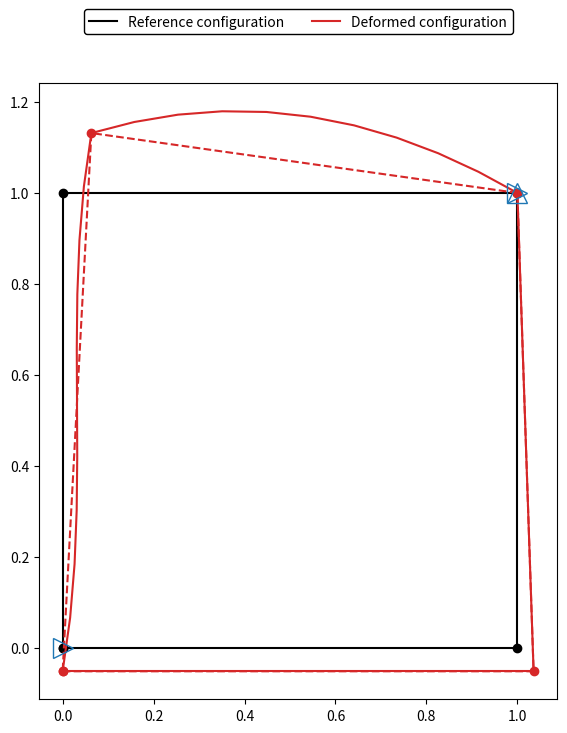

Write the Python code that produced this figure.
"""Finite element material patch.

Classes
-------
FiniteElementPatch:
    Finite element patch.
class FiniteElementPatchGenerator
    Finite element patch generator.
"""
#
#                                                                       Modules
# =============================================================================
# Standard
import copy
# Third-party
import numpy as np
import matplotlib.pyplot as plt
from matplotlib.patches import Rectangle
#
#                                                          Authorship & Credits
# =============================================================================
__author__ = 'Bernardo Ferreira (bernardo_ferreira@brown.edu)'
__credits__ = ['Bernardo Ferreira', ]
__status__ = 'Planning'
# =============================================================================
#
# =============================================================================
class FiniteElementPatch:
    """Finite element patch.
    
    Methods
    -------
    plot_deformed_patch(self)
        Generate plot of material patch.
    """
    def __init__(self, n_dim, patch_dims, elem_type, n_elems_per_dim,
                 n_corners, corners_mapping, corners_bc, corners_coords_ref,
                 corners_coords_def, n_edges, edges_per_dim, edges_mapping,
                 edges_coords_ref, edges_coords_def):
        """Constructor.
        
        Parameters
        ----------
        n_dim : int
            Number of spatial dimensions.
        patch_dims : tuple[float]
            Patch size in each dimension.
        elem_type : {'SQUAD4',}
            Finite element type.
        n_elems_per_dim : tuple[int]
            Number of finite elements per dimension.
        n_corners : int
            Number of corners of the patch.
        corners_mapping : dict
            For each corner label (key, str[int]), store the corner internal
            index. Corners are labeled from 1 to number of corners.
        corners_coords_ref : numpy.ndarray(2d)
            Patch corners coordinates in the reference configuration
            (numpy.ndarray(n_corners, n_dim)).
        corners_bc : tuple[tuple]
            Boundary conditions applied to the corners of the patch. For each
            node, a tuple(n_dim) prescribes 0 (free) or 1 (fixed) for each
            degree of freedom.
        n_edges : int
            Number of edges of the patch.
        edges_per_dim : dict
            For each dimension (key, str[int]), store the edges
            (item, tuple[tuple]) oriented along that dimension in the reference
            configuration. Each edge is stored as tuple[int](2) containing the
            indexes of the two corresponding corners (sorted in asceding order
            of coordinate).
        edges_mapping : dict
            For each edge label (key, str[int]), store the edge orientation
            dimension and internal index consistent with `_edges_per_dim`
            (tuple(2)). Edges are labeled from 1 to number of edges.
        edges_coords_ref : dict[numpy.ndarray(2d)]
            For each dimension (key, str[int]), store the edges coordinates in
            the reference configuration (numpy.ndarray(n_edge_nodes, n_dim))
            (oriented along that dimension). Corner nodes are assumed part of
            the edge.
        edges_coords_def : dict[numpy.ndarray(2d)]
            For each dimension (key, str[int]), store the edges coordinates in
            the deformed configuration (numpy.ndarray(n_edge_nodes, n_dim))
            (oriented along that dimension). Corner nodes are assumed part of
            the edge.
        """
        self._n_dim = n_dim
        self._patch_dims = copy.deepcopy(patch_dims)
        self._elem_type = elem_type
        self._n_elems_per_dim = copy.deepcopy(n_elems_per_dim)
        self._n_corners = n_corners
        self._corners_mapping = copy.deepcopy(corners_mapping)
        self._corners_bc = copy.deepcopy(corners_bc)
        self._corners_coords_ref = copy.deepcopy(corners_coords_ref)
        self._corners_coords_def = copy.deepcopy(corners_coords_def)
        self._n_edges = n_edges
        self._edges_per_dim = copy.deepcopy(edges_per_dim)
        self._edges_mapping = copy.deepcopy(edges_mapping)
        self._edges_coords_ref = copy.deepcopy(edges_coords_ref)
        self._edges_coords_def = copy.deepcopy(edges_coords_def)
    # -------------------------------------------------------------------------
    def plot_deformed_patch(self):
        """Generate plot of material patch."""
        # Generate plot
        fig, ax = plt.subplots()
        if self._n_dim == 2:
            # Plot patch reference configuration
            coords_plot = np.append(self._corners_coords_ref,
                                    self._corners_coords_ref[0:1, :], axis=0)
            ax.plot([coords_plot[i, 0] for i in range(len(coords_plot))],
                    [coords_plot[i, 1] for i in range(len(coords_plot))],
                    '-o', color='k', label='Reference configuration')
            # Plot corners boundary conditions
            markers_dim = ('>', '^')
            for i in range(self._n_corners):
                for j in range(self._n_dim):
                    if self._corners_bc[i][j] == 1:
                        coords_plot = self._corners_coords_ref[i, :]
                        ax.plot([coords_plot[0],], [coords_plot[1],], '-',
                                marker=markers_dim[j],
                                markersize=15,
                                markerfacecolor='None',
                                markeredgecolor='#1f77b4',
                                zorder=15)
            # Plot patch deformed configuration (corners)
            coords_plot = np.append(self._corners_coords_def,
                                    self._corners_coords_def[0:1, :], axis=0)
            ax.plot([coords_plot[i, 0] for i in range(len(coords_plot))],
                    [coords_plot[i, 1] for i in range(len(coords_plot))],
                    '--o', color='#d62728', zorder=10)
            ax.plot([coords_plot[0, 0],], [coords_plot[0, 1],],
                    '-', color='#d62728', label='Deformed configuration')
            # Plot patch deformed configuration (edges)  
            for i in range(self._n_dim):
                for j, (cid_l, cid_r) in enumerate(
                        self._edges_per_dim[str(i)]):
                    coords_plot = self._edges_coords_def[str(i)][j]
                    ax.plot([coords_plot[i, 0]
                                for i in range(len(coords_plot))],
                            [coords_plot[i, 1]
                                for i in range(len(coords_plot))],
                            '-', color='#d62728')
            # ~~~~~~~~~~~~~~~~~~~~~~~~~~~~~~~~~~~~~~~~~~~~~~~~~~~~~~~~~~~~~~~~~
            # Set plot legend
            ax.legend(loc='center', ncol=2, numpoints=1, frameon=True,
                      fancybox=True, facecolor='inherit', edgecolor='inherit',
                      fontsize=10, framealpha=1.0,
                      bbox_to_anchor=(0, 1.05, 1.0, 0.1),
                      borderaxespad=0.0, markerscale=0.0)
            # ~~~~~~~~~~~~~~~~~~~~~~~~~~~~~~~~~~~~~~~~~~~~~~~~~~~~~~~~~~~~~~~~~
            # Set axes properties
            ax.set_aspect('equal', adjustable='box') 
            # Set plot properties
            fig.set_figheight(8, forward=True)
            fig.set_figwidth(8, forward=True)
        else:
            raise RuntimeError('Missing 3D implementation.') 
        # ~~~~~~~~~~~~~~~~~~~~~~~~~~~~~~~~~~~~~~~~~~~~~~~~~~~~~~~~~~~~~~~~~~~~~
        # Display
        plt.show()
# =============================================================================
class FiniteElementPatchGenerator:
    """Finite element patch generator.
    
    Attributes
    ----------
    _n_corners : int
        Number of corners of the patch.
    _n_edges : int
        Number of edges of the patch.
    _corners_mapping : dict
        For each corner label (key, str[int]), store the corner internal index.
        Corners are labeled from 1 to number of corners.
    _corners_coords_ref : numpy.ndarray(2d)
        Patch corners coordinates in the reference configuration
        (numpy.ndarray(n_corners, n_dim)).
    _edges_per_dim : dict
        For each dimension (key, str[int]), store the edges
        (item, tuple[tuple]) oriented along that dimension in the reference
        configuration. Each edge is stored as tuple[int](2) containing the
        indexes of the two corresponding corners (sorted in asceding order of
        coordinate).
    _edges_euler_angles_per_dim : dict
        For each dimension (key, str[int]), store the corresponding edges
        deformation plans orientations (item, tuple[numpy.ndarray(2d)]). For
        each edge, the deformation plans orientations are stored as a
        numpy.ndarray[float](n_def_plans, 3), where each orientation is defined
        by the the Euler angles (degrees) sorted according to Bunge convention
        (Z1-X2-Z3). Axis colinear with the edge always points towards the
        positive coordinate, while the orthogonal axis is always positive
        towards the outside of the patch.
    _edges_mapping : dict
        For each edge label (key, str[int]), store the edge orientation
        dimension and internal index consistent with `_edges_per_dim`
        (tuple(2)). Edges are labeled from 1 to number of edges.

    Methods
    -------
    generate_deformed_patch(self, elem_type, n_elems_per_dim, \
                            corners_lab_bc=None, corners_lab_disp_range=None, \
                            edges_lab_def_order=None, \
                            edges_lab_disp_range=None)
        Generate finite element deformed patch.
    _build_corners_bc(self, corners_lab_bc=None)
        Build boundary conditions on patch corners.
    _build_corners_disp_range(self, corners_lab_disp_range=None, \
                              corners_bc=None)
        Build patch corners displacement range.
    _build_edges_poly_orders(self, edges_lab_def_order)
        Build patch edges deformation polynomials orders.
    _build_edges_disp_range(self, edges_lab_disp_range=None)
        Build patch edges displacements range.
    _set_corners_attributes(self)
        Set patch corners attributes.
    _set_corners_coords_ref(self)
        Set patch corners coordinates (reference configuration).
    _set_edges_attributes(self)
        Set patch edges attributes.
    _get_elem_type_attributes(self, elem_type)
        Get finite element type attributes.
    _get_n_edge_nodes_per_dim(self, elem_type, n_elems_per_dim)
        Get number of patch edge nodes along each dimension.
    _get_corners_random_displacements(self, corners_disp_range, \
                                      edges_poly_orders=None)
        Compute patch corners random displacements.
    _get_deformed_boundary_edge(self, nodes_coords_ref, left_node_def, \
                                right_node_def, poly_order,
                                poly_bounds_range=None, is_plot=False)
    _polynomial_sampler(order, left_point, right_point, lower_bound=None, \
                        upper_bound=None, is_plot=False)
        Generate random polynomial by sampling points within given bounds.
    _get_orthogonal_dims(self, dim)
        Get orthogonal dimensions to given dimension.
    _rotate_coords_array(coords_array, r)
        Rotate coordinates array.
    """
    def __init__(self, n_dim, patch_dims):
        """Constructor.
        
        Parameters
        ----------
        n_dim : int
            Number of spatial dimensions.
        patch_dims : tuple[float]
            Patch size in each dimension.
        """
        self._n_dim = n_dim
        self._patch_dims = copy.deepcopy(patch_dims)
        # ~~~~~~~~~~~~~~~~~~~~~~~~~~~~~~~~~~~~~~~~~~~~~~~~~~~~~~~~~~~~~~~~~~~~~
        # Set patch number of corners and edges
        if self._n_dim == 2:
            self._n_corners = 4
            self._n_edges = 4
        else:
            self._n_corners = 8
            self._n_edges = 12
        # Set corners attributes
        self._set_corners_attributes()  
        # Set patch corners coordinates (reference configuration) 
        self._set_corners_coords_ref()
        # ~~~~~~~~~~~~~~~~~~~~~~~~~~~~~~~~~~~~~~~~~~~~~~~~~~~~~~~~~~~~~~~~~~~~~
        # Set edges attributes
        self._set_edges_attributes()
    # -------------------------------------------------------------------------  
    def generate_deformed_patch(self, elem_type, n_elems_per_dim,
                                corners_lab_bc=None,
                                corners_lab_disp_range=None,
                                edges_lab_def_order=None,
                                edges_lab_disp_range=None):
        """Generate finite element deformed patch.
        
        Parameters
        ----------
        elem_type : {'SQUAD4',}
            Finite element type.
        n_elems_per_dim : tuple[int]
            Number of finite elements per dimension.
        corners_lab_bc : dict, default=None
            Boundary conditions (item, tuple[int](n_dim)) for each patch
            corner label (key, str[int]). The tuple[int](n_dim)] prescribes 0
            (free) or 1 (fixed) for each degree of freedom. Unspecified corners
            are assumed free by default.
        corners_lab_disp_range : dict, default=None
            Displacement range along each dimension (item, tuple[tuple(2)]) for
            each corner label (key, str[int]). Range is specified as
            tuple(min, max) for each dimension. Corners are labeled from 1 to
            number of corners. If None, a null displacement range is set by
            default.
        edges_lab_def_order : {int, dict}, default=None
            Deformation polynomial order (item, int) for each edge label
            (key, str[int]). Edges are labeled from 1 to number of edges.
            If a single order is provided, then it is assumed for all the
            edges. Zero order is assumed for unspecified edges. If None, zero
            order is assumed for all the edges.
        edges_lab_disp_range : dict, default=None
            Displacement range (item, tuple[float](2)) for each edge
            label (key, str[int]). Range is specified as a tuple(min, max)
            where: (1) displacement range is orthogonal to the edge (reference
            configuration), (2) displacement range is relative to midplane
            defined by both limiting corners (deformed configuration), and
            (3) positive/negative displacement corresponds to outward/inward
            direction with respect to the patch. Edges are labeled from 1 to
            number of edges. Null displacement range is assumed for unspecified
            edges. If None, null displacement range is set by default.

        Returns
        -------
        patch : FiniteElementPatch
            Finite element patch.
        """
        # Set corners boundary conditions
        corners_bc = self._build_corners_bc(corners_lab_bc=corners_lab_bc)
        # Build corners displacement range
        corners_disp_range = self._build_corners_disp_range(
            corners_lab_disp_range=corners_lab_disp_range,
            corners_bc=corners_bc)
        # Build edges deformation polynomials orders and displacement range
        edges_poly_orders = self._build_edges_poly_orders(
            edges_lab_def_order=edges_lab_def_order)
        edges_disp_range = self._build_edges_disp_range(
            edges_lab_disp_range=edges_lab_disp_range)
        # ~~~~~~~~~~~~~~~~~~~~~~~~~~~~~~~~~~~~~~~~~~~~~~~~~~~~~~~~~~~~~~~~~~~~~
        # Get corners coordinates (reference configuration)
        corners_coords_ref = self._corners_coords_ref
        # Get edges attributes
        edges_per_dim = self._edges_per_dim
        edges_euler_angles_per_dim = self._edges_euler_angles_per_dim
        # ~~~~~~~~~~~~~~~~~~~~~~~~~~~~~~~~~~~~~~~~~~~~~~~~~~~~~~~~~~~~~~~~~~~~~
        # Get number of (patch) edge nodes along each dimension
        n_edge_nodes_per_dim = self._get_n_edge_nodes_per_dim(elem_type,
                                                              n_elems_per_dim)
        # Set edges nodes coordinates (reference configuration)
        edges_coords_ref = {}
        for i in range(self._n_dim):
            # Get number of patch edge nodes
            n_edge_nodes = n_edge_nodes_per_dim[i]
            # Initialize edges nodes coordinates along dimension
            edges_coords_ref[str(i)] = []
            # Loop over edges
            for (cid_l, cid_r) in edges_per_dim[str(i)]:
                # Build edge nodes coordinates assuming a regular
                # discretization (evenly spaced nodes)
                coords = np.zeros((n_edge_nodes, self._n_dim))
                # Loop over dimensions
                for j in range(self._n_dim):
                    coords[:, j] = np.linspace(corners_coords_ref[cid_l, j],
                                               corners_coords_ref[cid_r, j],
                                               num=n_edge_nodes)
                # Store edge nodes coordinates
                edges_coords_ref[str(i)].append(coords)
        # ~~~~~~~~~~~~~~~~~~~~~~~~~~~~~~~~~~~~~~~~~~~~~~~~~~~~~~~~~~~~~~~~~~~~~
        # Compute corners random displacements
        corners_disp, corners_disp_range = \
            self._get_corners_random_displacements(
                corners_disp_range, edges_poly_orders=edges_poly_orders)
        # Compute corners deformed coordinates
        corners_coords_def = self._corners_coords_ref + corners_disp
        # ~~~~~~~~~~~~~~~~~~~~~~~~~~~~~~~~~~~~~~~~~~~~~~~~~~~~~~~~~~~~~~~~~~~~~
        # Compute edges nodes coordinates (deformed configuration)   
        edges_coords_def = {}
        for i in range(self._n_dim):
            # Initialize edges nodes coordinates along dimension
            edges_coords_def[str(i)] = []
            # ~~~~~~~~~~~~~~~~~~~~~~~~~~~~~~~~~~~~~~~~~~~~~~~~~~~~~~~~~~~~~~~~~
            # Loop over edges
            for j, (cid_l, cid_r) in enumerate(edges_per_dim[str(i)]):
                # Get edge nodes coordinates (reference configuration)
                nodes_coords_ref = edges_coords_ref[str(i)][j]
                # Get edge corners coordinates (deformed configuration)
                left_node_def = corners_coords_def[cid_l, :]
                right_node_def = corners_coords_def[cid_r, :]
                # ~~~~~~~~~~~~~~~~~~~~~~~~~~~~~~~~~~~~~~~~~~~~~~~~~~~~~~~~~~~~~
                # Get edge deformation planes orientation (Euler angles,
                # Bunge convention)
                euler_degs = edges_euler_angles_per_dim[str(i)][j]
                # ~~~~~~~~~~~~~~~~~~~~~~~~~~~~~~~~~~~~~~~~~~~~~~~~~~~~~~~~~~~~~
                # Loop over edge deformation planes
                for k in range(euler_degs.shape[0]):
                    # Get edge deformation plane orientation (Euler angles,
                    # Bunge convention)
                    euler_deg = tuple(euler_degs[k, :])
                    # Get edge rotation matrix to the deformation plane
                    rotation = rotation_tensor_from_euler_angles(euler_deg)[
                        :self._n_dim, :self._n_dim]
                    # ~~~~~~~~~~~~~~~~~~~~~~~~~~~~~~~~~~~~~~~~~~~~~~~~~~~~~~~~~
                    # Rotate edge and corners coordinates to deformation plane
                    rot_nodes_coords_ref = \
                        type(self)._rotate_coords_array(nodes_coords_ref,
                                                        rotation)
                    rot_left_node_def = np.matmul(rotation, left_node_def)
                    rot_right_node_def = np.matmul(rotation, right_node_def)
                    # ~~~~~~~~~~~~~~~~~~~~~~~~~~~~~~~~~~~~~~~~~~~~~~~~~~~~~~~~~
                    # Get edge deformation polynomial order
                    poly_order = edges_poly_orders[str(i)][j]
                    # Get edge displacement range
                    disp_amp = edges_disp_range[str(i)][j]        
                    # ~~~~~~~~~~~~~~~~~~~~~~~~~~~~~~~~~~~~~~~~~~~~~~~~~~~~~~~~~
                    # Generate randomly deformed boundary edge node coordinates
                    # (deformed plane)
                    rot_nodes_coords_def, rot_nodes_disp = \
                        self._get_deformed_boundary_edge(
                            rot_nodes_coords_ref, rot_left_node_def,
                            rot_right_node_def, poly_order,
                            poly_bounds_range=disp_amp)
                    # ~~~~~~~~~~~~~~~~~~~~~~~~~~~~~~~~~~~~~~~~~~~~~~~~~~~~~~~~~
                    # Get edge and corners coordinates (deformed configuration)
                    # in the original space
                    nodes_coords_def = type(self)._rotate_coords_array(
                        rot_nodes_coords_def, np.transpose(rotation))
                    left_node_def = np.matmul(np.transpose(rotation),
                                            left_node_def)
                    right_node_def = np.matmul(np.transpose(rotation),
                                            right_node_def)
                    # ~~~~~~~~~~~~~~~~~~~~~~~~~~~~~~~~~~~~~~~~~~~~~~~~~~~~~~~~~
                    # Store edge nodes coordinates (deformed configuration)
                    edges_coords_def[str(i)].append(nodes_coords_def)
        # ~~~~~~~~~~~~~~~~~~~~~~~~~~~~~~~~~~~~~~~~~~~~~~~~~~~~~~~~~~~~~~~~~~~~~
        # Generate finite element patch
        patch = FiniteElementPatch(
            self._n_dim, copy.deepcopy(self._patch_dims), elem_type,
            copy.deepcopy(n_elems_per_dim), self._n_corners,
            copy.deepcopy(self._corners_mapping), corners_bc,
            copy.deepcopy(corners_coords_ref),
            copy.deepcopy(corners_coords_def), self._n_edges,
            copy.deepcopy(edges_per_dim), copy.deepcopy(self._edges_mapping),
            copy.deepcopy(edges_coords_ref), copy.deepcopy(edges_coords_def))   
        # ~~~~~~~~~~~~~~~~~~~~~~~~~~~~~~~~~~~~~~~~~~~~~~~~~~~~~~~~~~~~~~~~~~~~~
        return patch
    # ------------------------------------------------------------------------- 
    def _build_corners_bc(self, corners_lab_bc=None):
        """Build boundary conditions on patch corners.
        
        If boundary conditions are not provided, then a random set of minimal
        constraints is prescribed.
        
        Parameters
        ----------
        corners_lab_bc : dict, default=None
            Boundary conditions (item, tuple[int](n_dim)) for each patch
            corner label (key, str[int]). The tuple[int](n_dim)] prescribes 0
            (free) or 1 (fixed) for each degree of freedom. Unspecified corners
            are assumed free by default.
        
        Returns
        -------
        corners_bc : tuple[tuple]
            Boundary conditions applied to the corners of the patch. For each
            node, a tuple(n_dim) prescribes 0 (free) or 1 (fixed) for each
            degree of freedom.
        """
        # Build corners boundary conditions
        if corners_lab_bc is None:
            # Set number of minimal constraints
            if self._n_dim == 2:
                n_min_bc = 3
            else:
                n_min_bc = 6
            # Generate random set of minimal constraints
            random_bc = np.zeros(self._n_corners*self._n_dim, dtype=int)
            random_bc[:n_min_bc] = 1
            np.random.shuffle(random_bc)
            # Build corners boundary conditions 
            corners_bc = []
            for i in range(self._n_corners):
                corners_bc.append(
                    tuple([random_bc[k]
                        for k in range(i*self._n_dim, (i + 1)*self._n_dim)]))
        else:
            # Initialize corners boundary conditions
            corners_bc = [self._n_dim*(0,) for i in range(self._n_corners)]
            # Loop over prescribed corners
            for label in corners_lab_bc.keys():
                # Get corner internal index
                index = self._corners_mapping[label]
                # Check corner prescribed boundary condition
                if not isinstance(corners_lab_bc[label], tuple):
                    raise RuntimeError('Corner boundary conditions must be '
                                       'prescribed as a tuple[int](n_dim).')
                elif len(corners_lab_bc[label]) != self._n_dim:
                    raise RuntimeError('Corner boundary conditions must be '
                                       'prescribed as a tuple[int](n_dim).')                
                # Set corner boundary conditions
                corners_bc[index] = corners_lab_bc[label]
        # ~~~~~~~~~~~~~~~~~~~~~~~~~~~~~~~~~~~~~~~~~~~~~~~~~~~~~~~~~~~~~~~~~~~~~
        return tuple(corners_bc) 
    # -------------------------------------------------------------------------
    def _build_corners_disp_range(self, corners_lab_disp_range=None, 
                                  corners_bc=None):
        """Build patch corners displacement range.
         
        Parameters
        ----------
        corners_lab_disp_range : dict, default=None
            Displacement range along each dimension (item, tuple[tuple(2)]) for
            each corner label (key, str[int]). Range is specified as
            tuple(min, max) for each dimension. Corners are labeled from 1 to
            number of corners. If None, a null displacement range is set by
            default.
        corners_bc : tuple[tuple], default=None
            Boundary conditions applied to the corners of the patch. For each
            node, a tuple(n_dim) prescribes 0 (free) or 1 (fixed) for each
            degree of freedom.

        Returns
        -------
        corners_disp_range : numpy.ndarray(3d)
            Patch corners displacements (numpy.ndarray(n_corners, n_dim, k),
            where k=0 (min) and k=1 (max)).
        """
        # Initialize corners displacement range
        corners_disp_range = np.zeros((self._n_corners, self._n_dim, 2))
        # Set corners displacement range
        if corners_lab_disp_range is None:
            # Loop over corners
            for i in range(self._n_corners):
                # Loop over dimensions
                    for j in range(self._n_dim):
                        # Set null displacement range
                        corners_disp_range[i, j, :] = [0, 0]
        elif isinstance(corners_lab_disp_range, dict):
            # Get mapping between corners labels and internal indexing
            corners_mapping = self._corners_mapping
            # Loop over corners
            for i in range(self._n_corners):
                # Get corner label, dimension and internal index
                label = str(i + 1)
                index = corners_mapping[label]
                if label in corners_lab_disp_range.keys():
                    # Check displacement ranges
                    if not isinstance(corners_lab_disp_range[label], tuple):
                        raise RuntimeError('Corner displacement ranges '
                                           'must be a tuple of tuples.')
                    elif len(corners_lab_disp_range[label]) != self._n_dim:
                        raise RuntimeError('Corner displacement range '
                                           'must be specified for all '
                                           'dimensions.')
                    else:
                        range_dims = corners_lab_disp_range[label]
                    # Loop over dimensions
                    for j in range(self._n_dim):
                        # Check displacement range
                        if not isinstance(range_dims[j], tuple):
                            raise RuntimeError('Corner displacement range '
                                               'must be a tuple(min, max) '
                                               'along each dimension.')
                        elif len(range_dims) != 2:
                            raise RuntimeError('Corner displacement range '
                                               'must be a tuple(min, max) '
                                               'along each dimension.')
                        # Set corner displacement range
                        corners_disp_range[index, j, :] = range_dims[j]       
        else:
            raise RuntimeError('Invalid specification of '
                               'corners_lab_disp_range.')         
        # ~~~~~~~~~~~~~~~~~~~~~~~~~~~~~~~~~~~~~~~~~~~~~~~~~~~~~~~~~~~~~~~~~~~~~
        # Enforce boundary conditions
        if corners_bc is not None:
            for i in range(self._n_corners):
                for j in range(self._n_dim):
                    if corners_bc[i][j] == 1:
                        corners_disp_range[i, j, :] = [0, 0]
        # ~~~~~~~~~~~~~~~~~~~~~~~~~~~~~~~~~~~~~~~~~~~~~~~~~~~~~~~~~~~~~~~~~~~~~     
        return corners_disp_range             
    # -------------------------------------------------------------------------
    def _build_edges_poly_orders(self, edges_lab_def_order=None):
        """Build patch edges deformation polynomials orders.
         
        Parameters
        ----------
        edges_lab_def_order : {int, dict}, default=None
            Deformation polynomial order (item, int) for each edge label
            (key, str[int]). Edges are labeled from 1 to number of edges.
            If a single order is provided, then it is assumed for all the
            edges. Zero order is assumed for unspecified edges. If None, zero
            order is assumed for all the edges. 
            
        Returns
        -------
        edge_poly_orders : dict
            For each dimension (key, str[int]), store the corresponding edges
            deformation polynomials orders (item, tuple[int]).
        """
        # Set number of edges oriented along each dimension
        if self._n_dim == 2:
            n_edges_per_dim = 2
        else:
            n_edges_per_dim = 4
        # ~~~~~~~~~~~~~~~~~~~~~~~~~~~~~~~~~~~~~~~~~~~~~~~~~~~~~~~~~~~~~~~~~~~~~
        # Initialize edges deformation polynomials orders
        edge_poly_orders = {str(i): n_edges_per_dim*[0,]
                            for i in range(self._n_dim)}
        # Build edges deformation polynomials orders
        if edges_lab_def_order is None:
            # Set zero order deformation polynomial by default
            for i in range(self._n_dim):
                edge_poly_orders[str(i)] = self.n_edges_per_dim*(0,)
        elif isinstance(edges_lab_def_order, int):
            # Enforce minimum of zero order polynomial
            edges_lab_def_order = np.max((0, edges_lab_def_order))
            # Set edges deformation polynomials orders
            for i in range(self._n_dim):
                edge_poly_orders[str(i)] = \
                    n_edges_per_dim*(edges_lab_def_order,)
        elif isinstance(edges_lab_def_order, dict):
            # Get mapping between edges labels and internal indexing
            edges_mapping = self._edges_mapping
            # Set edges deformation polynomials orders
            for i in range(self._n_edges):
                # Get edge label, dimension and internal index
                label = str(i + 1)
                dim = str(edges_mapping[label][0])
                index = edges_mapping[label][1]
                # Set edge deformation polynomials order
                if label in edges_lab_def_order.keys():                    
                    # Get deformation polynomial order
                    order = edges_lab_def_order[label]
                    if not isinstance(order, int):
                        raise RuntimeError('Edge polynomial order must be a '
                                           'non-negative integer.')
                    # Enforce minimum polynomial order
                    order = np.max((0, order))
                else:
                    # Assume zero order polynomial
                    order = 0
                # Set edge deformation polynomial order
                edge_poly_orders[dim][index] = order
        else:
            raise RuntimeError('Invalid specification of edges_lab_def_order.')
        # ~~~~~~~~~~~~~~~~~~~~~~~~~~~~~~~~~~~~~~~~~~~~~~~~~~~~~~~~~~~~~~~~~~~~~     
        return edge_poly_orders
    # -------------------------------------------------------------------------
    def _build_edges_disp_range(self, edges_lab_disp_range=None):
        """Build patch edges displacements range.
         
        Parameters
        ----------
        edges_lab_disp_range : dict, default=None
            Displacement range (item, tuple[float](2)) for each edge
            label (key, str[int]). Range is specified as a tuple(min, max)
            where: (1) displacement range is orthogonal to the edge (reference
            configuration), (2) displacement range is relative to midplane
            defined by both limiting corners (deformed configuration), and
            (3) positive/negative displacement corresponds to outward/inward
            direction with respect to the patch. Edges are labeled from 1 to
            number of edges. Null displacement range is assumed for unspecified
            edges. If None, null displacement range is set by default.
            
        Returns
        -------
        edge_disp_range : dict
            For each dimension (key, str[int]), store the corresponding edges
            displacement range (item, tuple[tuple(min, max)]).
        """
        # Set number of edges oriented along each dimension
        if self._n_dim == 2:
            n_edges_per_dim = 2
        else:
            n_edges_per_dim = 4
        # ~~~~~~~~~~~~~~~~~~~~~~~~~~~~~~~~~~~~~~~~~~~~~~~~~~~~~~~~~~~~~~~~~~~~~
        # Initialize edges displacements range
        edge_disp_range = {str(i): n_edges_per_dim*[(),]
                         for i in range(self._n_dim)}
        # Build edges displacements range
        if edges_lab_disp_range is None:
            # Set null displacement range by default
            for i in range(self._n_dim):
                edge_disp_range[str(i)] = n_edges_per_dim*((0, 0),)
        elif isinstance(edges_lab_disp_range, dict):
            # Get mapping between edges labels and internal indexing
            edges_mapping = self._edges_mapping
            # Set edges displacements range
            for i in range(self._n_edges):
                # Get edge label, dimension and internal index
                label = str(i + 1)
                dim = str(edges_mapping[label][0])
                index = edges_mapping[label][1]
                # Set edge displacement range
                if label in edges_lab_disp_range.keys():                    
                    # Get displacement range
                    disp_range = edges_lab_disp_range[label]
                    if not isinstance(disp_range, tuple):
                        raise RuntimeError('Edge displacement range must '
                                           'be a tuple(min, max).')
                else:
                    # Assume null displacement range
                    disp_range = (0, 0)
                # Set edge displacement range
                edge_disp_range[dim][index] = disp_range
            # Loop over dimensions
            for i in range(self._n_dim):
                edge_disp_range[str(i)] = tuple(edge_disp_range[str(i)])
        else:
            raise RuntimeError('Invalid specification of '
                               'edges_lab_disp_range.')
        # ~~~~~~~~~~~~~~~~~~~~~~~~~~~~~~~~~~~~~~~~~~~~~~~~~~~~~~~~~~~~~~~~~~~~~     
        return edge_disp_range
    # -------------------------------------------------------------------------
    def _set_corners_attributes(self):
        """Set patch corners attributes.""" 
        # Set mapping between corners labels and internal indexing
        corners_mapping = {str(i + 1): i for i in range(self._n_corners)}     
        # ~~~~~~~~~~~~~~~~~~~~~~~~~~~~~~~~~~~~~~~~~~~~~~~~~~~~~~~~~~~~~~~~~~~~~
        self._corners_mapping = corners_mapping
    # -------------------------------------------------------------------------
    def _set_corners_coords_ref(self):
        """Set patch corners coordinates (reference configuration)."""
        # Get patch dimensions
        dims = self._patch_dims
        # Set corners coordinates
        corners_coords = np.zeros((self._n_corners, self._n_dim))
        if self._n_dim == 2:
            corners_coords[0, :] = [0.0, 0.0]
            corners_coords[1, :] = [dims[0], 0.0]
            corners_coords[2, :] = [dims[0], dims[1]]
            corners_coords[3, :] = [0.0, dims[1]]
        else:
            corners_coords[0, :] = [0.0, 0.0, 0.0]
            corners_coords[1, :] = [dims[0], 0.0, 0.0]
            corners_coords[2, :] = [dims[0], dims[1], 0.0]
            corners_coords[3, :] = [0.0, dims[1], 0.0]
            corners_coords[4, :] = [0.0, 0.0, dims[2]]
            corners_coords[5, :] = [dims[0], 0.0, dims[2]]
            corners_coords[6, :] = [dims[0], dims[1], dims[2]]
            corners_coords[7, :] = [0.0, dims[1], dims[2]]
        # ~~~~~~~~~~~~~~~~~~~~~~~~~~~~~~~~~~~~~~~~~~~~~~~~~~~~~~~~~~~~~~~~~~~~~
        self._corners_coords_ref = corners_coords
    # -------------------------------------------------------------------------
    def _set_edges_attributes(self):
        """Set patch edges attributes.""" 
        if self._n_dim == 2:
            # Set edges connectities with respect to corners
            edges_per_dim = {'0': ((0, 1), (3, 2)),
                             '1': ((0, 3), (1, 2))}
            # Set edges deformation plans orientations (Euler angles (degrees)
            # sorted according to Bunge convention (Z1-X2-Z3))
            edges_euler_angles_per_dim = {'0': (np.array([[0, -180, 0],]),
                                                np.array([[0, 0, 0],])),
                                          '1': (np.array([[-90, 0, 0],]),
                                                np.array([[90, -180, 0],]))}
            # ~~~~~~~~~~~~~~~~~~~~~~~~~~~~~~~~~~~~~~~~~~~~~~~~~~~~~~~~~~~~~~~~~
            # Set mapping between edges labels and internal indexing
            edges_mapping = {'1': ('0', 0), '2': ('0', 1),
                             '3': ('1', 0), '4': ('1', 1)}
        else:
            raise RuntimeError('Missing 3D implementation.')       
        # ~~~~~~~~~~~~~~~~~~~~~~~~~~~~~~~~~~~~~~~~~~~~~~~~~~~~~~~~~~~~~~~~~~~~~
        self._edges_per_dim = edges_per_dim
        self._edges_euler_angles_per_dim = edges_euler_angles_per_dim
        self._edges_mapping = edges_mapping
    # -------------------------------------------------------------------------
    def _get_elem_type_attributes(self, elem_type):
        """Get finite element type attributes.
        
        Returns
        -------
        n_edge_nodes : int
            Number of element edge nodes.
        n_inter_nodes : int
            Number of element internal nodes (along non-edge line).
        """
        if self._n_dim == 2:
            if elem_type == 'SQUAD4':
                n_edge_nodes = 2
                n_inter_nodes = 0
            elif elem_type == 'SQUAD8':
                n_edge_nodes = 3
                n_inter_nodes = 2
            else:
                raise RuntimeError('Unknown finite element type.')
        else:
             raise RuntimeError('Missing 3D implementation.')
        # ~~~~~~~~~~~~~~~~~~~~~~~~~~~~~~~~~~~~~~~~~~~~~~~~~~~~~~~~~~~~~~~~~~~~~
        return n_edge_nodes, n_inter_nodes
    # -------------------------------------------------------------------------
    def _get_n_edge_nodes_per_dim(self, elem_type, n_elems_per_dim): 
        """Get number of patch edge nodes along each dimension.
        
        Parameters
        ----------
        elem_type : {'SQUAD4',}
            Finite element type.
        n_elems_per_dim : tuple[int]
            Number of finite elements per dimension.
            
        Returns
        -------
        n_edge_nodes_per_dim : tuple[int]
            Number of patch edge nodes along each dimension.
        """
        # Get number of edge nodes per element
        n_edge_nodes_elem, _ = self._get_elem_type_attributes(elem_type)
        # ~~~~~~~~~~~~~~~~~~~~~~~~~~~~~~~~~~~~~~~~~~~~~~~~~~~~~~~~~~~~~~~~~~~~~
        # Compute number of patch edge nodes along each dimension
        n_edge_nodes_per_dim = []
        # Loop over each dimension
        for i in range(self._n_dim):
            # Compute number of edge nodes
            n_edge_nodes_per_dim.append(n_elems_per_dim[i]*n_edge_nodes_elem
                                        - (n_elems_per_dim[i] - 1))
        # ~~~~~~~~~~~~~~~~~~~~~~~~~~~~~~~~~~~~~~~~~~~~~~~~~~~~~~~~~~~~~~~~~~~~~
        return tuple(n_edge_nodes_per_dim)   
    # -------------------------------------------------------------------------
    def _get_corners_random_displacements(self, corners_disp_range,
                                          edges_poly_orders=None):
        """Compute patch corners random displacements.
        
        Parameters
        ----------
        corners_disp_range : numpy.ndarray(3d)
            Patch corners displacements (numpy.ndarray(n_corners, n_dim, k),
            where k=0 (min) and k=1 (max)).
        edges_poly_orders : dict, default=None
            For each dimension (key, str[int]), store the corresponding edges
            deformation polynomials orders (item, tuple[int]).
              
        Returns
        -------
        corners_disp : numpy.ndarray(2d)
            Patch corners displacements (numpy.ndarray(n_corners, n_dim)).
        corners_disp_range : numpy.ndarray(3d)
            Patch corners displacements (numpy.ndarray(n_corners, n_dim, k),
            where k=0 (min) and k=1 (max)).
        """
        # Initialize corners displacements
        corners_disp = np.zeros((self._n_corners, self._n_dim))
        # Loop over corners
        for i in range(self._n_corners):
            # Loop over dimensions
            for j in range(self._n_dim):
                # Get displacement bounds
                bounds = (corners_disp_range[i, j, 0],
                          corners_disp_range[i, j, 1])
                # Sample random displacement along dimension: uniform
                # distribution
                corners_disp[i, j] = np.random.uniform(low=bounds[0],
                                                       high=bounds[1])
        # ~~~~~~~~~~~~~~~~~~~~~~~~~~~~~~~~~~~~~~~~~~~~~~~~~~~~~~~~~~~~~~~~~~~~~
        # Enforce edge zero order deformation polynomial
        if edges_poly_orders is not None:
            # Loop over dimensions
            for i in range(self._n_dim):
                # Get orthogonal dimensions
                orth_dims = self._get_orthogonal_dims(i)
                # Loop over edges
                for j, (cid_l, cid_r) in enumerate(
                        self._edges_per_dim[str(i)]):
                    # If edge zero order deformation polynomial
                    if edges_poly_orders[str(i)][j] == 0:
                        # Loop over orthogonal dimensions
                        for k in orth_dims:
                            # Get displacement ranges
                            range_l = (corners_disp_range[cid_l, k, 0],
                                       corners_disp_range[cid_l, k, 1])
                            range_r = (corners_disp_range[cid_r, k, 0],
                                       corners_disp_range[cid_r, k, 1])
                            # Get displacement range intersection
                            min_max = np.min((range_l[1], range_r[1]))
                            max_min = np.max((range_l[0], range_r[0]))
                            if min_max > max_min:
                                bounds = (max_min, min_max)
                            else:
                                bounds = (0, 0)
                            # Sample random displacement along dimension:
                            # uniform distribution
                            disp = np.random.uniform(low=bounds[0],
                                                     high=bounds[1])
                            # Enforce the same displacement on both corners
                            corners_disp[cid_l, k] = disp
                            corners_disp[cid_r, k] = disp
        # ~~~~~~~~~~~~~~~~~~~~~~~~~~~~~~~~~~~~~~~~~~~~~~~~~~~~~~~~~~~~~~~~~~~~~     
        return corners_disp, corners_disp_range
    # -------------------------------------------------------------------------
    def _get_deformed_boundary_edge(self, nodes_coords_ref, left_node_def,
                                    right_node_def, poly_order,
                                    poly_bounds_range=None, is_plot=False):
        """Get randomly deformed boundary edge node coordinates in 2D plane.
        
        The boundary edge nodes (reference configuration) must be sorted in
        ascending order along the first dimension, taken as the edge
        'reference' direction.
        
        The deformed configuration of the boundary edge is computed by sampling
        a random polynomial along the second dimension.
        
        The boundary edge nodes are then projected to the deformed
        configuration and the corresponding displacements are computed based on
        the reference coordinates.
        
        Parameters
        ----------
        nodes_coords_ref : numpy.ndarray(2d)
            Boundary edge nodes coordinates in the reference configuration
            (numpy.ndarray(n_edge_nodes, 2)). 
        left_node_def : numpy.ndarray(1d)
            Boundary edge leftmost node coordinates in the deformed
            configuration (numpy.ndarray(2)).
        right_node_def : numpy.ndarray(1d)
            Boundary edge rightmost node coordinates in the deformed
            configuration (numpy.ndarray(2)).
        poly_order : int
            Order of random polynomial sampled to generate the deformed
            configuration of the boundary edge.
        poly_bounds_range : tuple[float], default=None
            Polynomial range along second dimension. Range is relative to
            midplane defined by both boundary edge nodes along the second
            dimension.
        is_plot : bool, default=False
            If True, plot boundary edge reference and deformed configurations.
        
        Returns
        -------
        nodes_coords_def : numpy.ndarray(2d)
            Boundary edge nodes coordinates in the deformed configuration
            (numpy.ndarray(n_edge_nodes, 2)).
        nodes_disp : numpy.ndarray(2d)
            Boundary edge nodes displacements (numpy.ndarray(n_edge_nodes, 2)).
        """
        # Check limit nodes
        if left_node_def[0] >= right_node_def[0]:
            raise RuntimeError('Invalid boundary edge limit nodes coordinates '
                               'along first dimension.')
        # Check if boundary edge nodes are sorted along first dimension
        is_sorted = lambda arr: np.all(arr[:-1] <= arr[1:])
        if not is_sorted(nodes_coords_ref[:, 0]):
            raise RuntimeError('Boundary edge nodes must be sorted in '
                               'ascending order along the first dimension.')
        # ~~~~~~~~~~~~~~~~~~~~~~~~~~~~~~~~~~~~~~~~~~~~~~~~~~~~~~~~~~~~~~~~~~~~~
        # Get reference coordinate
        ref_coord = np.mean((left_node_def[1], right_node_def[1]))
        # Compute polynomial bounds
        if poly_bounds_range is None:
            # Assume null polynomial bounds range
            poly_lower_bound = ref_coord
            poly_upper_bound = ref_coord
        else:
            if not isinstance(poly_bounds_range, tuple):
                raise RuntimeError('Polynomial bounds range must be '
                                   'specified as a tuple(min, max).')
            elif len(poly_bounds_range) != 2:
                raise RuntimeError('Polynomial bounds range must be '
                                   'specified as a tuple(min, max).')
            # Compute polynomial bounds from range
            poly_lower_bound = ref_coord + poly_bounds_range[0]
            poly_upper_bound = ref_coord + poly_bounds_range[1]
        # ~~~~~~~~~~~~~~~~~~~~~~~~~~~~~~~~~~~~~~~~~~~~~~~~~~~~~~~~~~~~~~~~~~~~~
        # Generate random polynomial
        coefficients = type(self)._polynomial_sampler(
            poly_order, left_node_def, right_node_def,
            lower_bound=poly_lower_bound, upper_bound=poly_upper_bound)
        # Polynomial evaluation
        def polynomial(x, coefficients):
            return np.sum([coefficients[i]*x**i
                           for i in range(len(coefficients))])
        # 1D coordinates linear mapping
        def linear_coord_map(x1, x1_lower, x1_upper, x2_lower, x2_upper):
            ratio = (x2_upper - x2_lower)/(x1_upper - x1_lower)
            x2 = x2_lower + ratio*(x1 - x1_lower)
            return x2
        # ~~~~~~~~~~~~~~~~~~~~~~~~~~~~~~~~~~~~~~~~~~~~~~~~~~~~~~~~~~~~~~~~~~~~~
        # Set number of points for polynomial first-order approximation
        n_poly_points = 1000
        # Compute point index step length
        point_step = 1.0/(n_poly_points - 1)
        # Compute first-order approximation of polynomial cord lengths
        cord_lengths = np.empty(0)
        for i in range(n_poly_points - 1):
            # Get cord points coordinates along first dimension
            x1_l = linear_coord_map(i*point_step, 0, 1,
                                    left_node_def[0], right_node_def[0])
            x1_r = linear_coord_map((i + 1)*point_step, 0, 1,
                                    left_node_def[0], right_node_def[0])
            # Compute cord points coordinates from polynomial
            point_l = np.array([x1_l, polynomial(x1_l, coefficients)])
            point_r = np.array([x1_r, polynomial(x1_r, coefficients)])
            # Compute linear distance between cord points
            length = np.linalg.norm(point_r - point_l)
            # Store cord length
            cord_lengths = np.append(cord_lengths, length)            
        # Compute points fractional positions along polynomial
        total_length = np.sum(cord_lengths)
        frac_point_positions = \
            (1.0/total_length)*np.array([np.sum(cord_lengths[:i])
                                         for i in range(n_poly_points)])
        # ~~~~~~~~~~~~~~~~~~~~~~~~~~~~~~~~~~~~~~~~~~~~~~~~~~~~~~~~~~~~~~~~~~~~~
        # Get number of boundary edge nodes
        n_nodes = nodes_coords_ref.shape[0]
        # Initialize boundary edge nodes deformed coordinates
        nodes_coords_def = np.zeros((n_nodes, 2))
        # Set boundary edge limit nodes deformed coordinates
        nodes_coords_def[0, :] = left_node_def
        nodes_coords_def[-1, :] = right_node_def
        # Compute first-order approximation of boundary edge reference
        # configuration cord lengths
        cord_lengths = np.empty(0)
        for i in range(n_nodes - 1):
            # Get boundary cord points coordinates
            point_l = nodes_coords_ref[i, :]
            point_r = nodes_coords_ref[i + 1, :]
            # Compute linear distance between cord points
            length = np.linalg.norm(point_r - point_l)
            # Store cord length
            cord_lengths = np.append(cord_lengths, length) 
        # Compute nodes fractional positions along boundary edge
        total_length = np.sum(cord_lengths)
        frac_node_positions = \
            (1.0/total_length)*np.array([np.sum(cord_lengths[:i])
                                         for i in range(n_nodes)])
        # Loop over boundary edge interior nodes
        for i in range(1, n_nodes - 1):
            # Get boundary edge node fractional position
            frac_node_position = frac_node_positions[i]
            # Find node position index with respect to polynomial points
            index = np.searchsorted(frac_point_positions, frac_node_position,
                                    side='right')
            # Get adjacent polynomial points fractional position
            index_l = index - 1
            fp_l = frac_point_positions[index_l]
            index_r = index
            fp_r = frac_point_positions[index_r]
            # Get node index fractional position
            t = index_l*point_step \
                + ((frac_node_position - fp_l)/(fp_r - fp_l))*point_step
            # Compute node coordinate along first dimension
            x1 = linear_coord_map(t, 0, 1, left_node_def[0], right_node_def[0])
            # Store node deformed coordinates
            nodes_coords_def[i, :] = \
                np.array([x1, polynomial(x1, coefficients)])
        # ~~~~~~~~~~~~~~~~~~~~~~~~~~~~~~~~~~~~~~~~~~~~~~~~~~~~~~~~~~~~~~~~~~~~~
        # Compute boundary edge nodes displacements
        nodes_disp = nodes_coords_def - nodes_coords_ref
        # ~~~~~~~~~~~~~~~~~~~~~~~~~~~~~~~~~~~~~~~~~~~~~~~~~~~~~~~~~~~~~~~~~~~~~
        # Plot boundary edge reference and deformed configurations
        if is_plot:
            # Generate plot
            _, ax = plt.subplots()
            # Plot reference boundary edge
            ax.plot([nodes_coords_ref[i][0] for i in range(n_nodes)],
                    [nodes_coords_ref[i][1] for i in range(n_nodes)],
                    '-o', color='k') 
            # Plot deformed boundary edge polynomial
            x1 = np.linspace(left_node_def[0], right_node_def[0], 100)
            x2 = [polynomial(val, coefficients) for val in x1]
            ax.plot(x1, x2, color='#1f77b4')
            # Plot deformed boundary edge nodes
            ax.plot([nodes_coords_def[i][0] for i in range(n_nodes)],
                    [nodes_coords_def[i][1] for i in range(n_nodes)],
                    'o', color='#d62728')
            # Set axes properties
            ax.set(xlabel='x', ylabel='y')
            ax.set_aspect('equal', adjustable='box')       
        # ~~~~~~~~~~~~~~~~~~~~~~~~~~~~~~~~~~~~~~~~~~~~~~~~~~~~~~~~~~~~~~~~~~~~~
        return nodes_coords_def, nodes_disp
    # -------------------------------------------------------------------------
    @staticmethod
    def _polynomial_sampler(order, left_point, right_point, lower_bound=None,
                            upper_bound=None, is_plot=False):
        """Generate random polynomial by sampling points within given bounds.
        
        Arguments
        ---------
        order : int
            Order of polynomial.
        left_point : tuple[float]
            Leftmost control point of polynomial. Sets sampling lower bound
            along first dimension.
        right_point : tuple[float]
            Rightmost control point of polynomial. Sets sampling upper bound
            along first dimension.
        lower_bound : float, default=None
            Sampling lower bound along second dimension. If None, lower bound
            is set from limit control points.
        upper_bound : float, default=None
            Sampling upper bound along second dimension. If None, upper bound
            is set from limit control points.
        is_plot : bool, default=False
            If True, plot randomly generated polynomial.
        """
        # Set number of sampled internal point
        n_int = np.max((0, order - 1))
        # Set total number of points
        n_point = 2 + n_int
        # ~~~~~~~~~~~~~~~~~~~~~~~~~~~~~~~~~~~~~~~~~~~~~~~~~~~~~~~~~~~~~~~~~~~~~
        # Check sampling boundaries
        if lower_bound is None:
            lower_bound = np.min((left_point[1], right_point[1]))
        if upper_bound is None:
            upper_bound = np.max((left_point[1], right_point[1]))
        # Set sampling boundaries
        sampling_bounds = ((left_point[0], right_point[0]),
                           (lower_bound, upper_bound))
        # ~~~~~~~~~~~~~~~~~~~~~~~~~~~~~~~~~~~~~~~~~~~~~~~~~~~~~~~~~~~~~~~~~~~~~        
        # Get sampling points coordinates along first dimension: evenly spaced
        x1 = np.linspace(start=sampling_bounds[0][0],
                         stop=sampling_bounds[0][1],
                         num=n_point)[1:-1]
        # Get sampling points coordinates along second dimension: uniform
        # distribution
        x2 = np.random.uniform(low=sampling_bounds[1][0],
                               high=sampling_bounds[1][1],
                               size=n_int)
        # Set sampling points
        sampling_points = [(x1[i], x2[i]) for i in range(n_int)]
        # ~~~~~~~~~~~~~~~~~~~~~~~~~~~~~~~~~~~~~~~~~~~~~~~~~~~~~~~~~~~~~~~~~~~~~
        # Assemble polynomial points
        control_points = [left_point, right_point] + sampling_points
        # Build matrix and right-hand side
        matrix = np.zeros((n_point, n_point))
        rhs = np.zeros(n_point)
        for i in range(n_point):
            matrix[i, :] = [control_points[i][0]**k for k in range(n_point)]
            rhs[i] = control_points[i][1]
        # Solve system of equations for polynomial coefficients
        coefficients = np.linalg.solve(matrix, rhs)
        # ~~~~~~~~~~~~~~~~~~~~~~~~~~~~~~~~~~~~~~~~~~~~~~~~~~~~~~~~~~~~~~~~~~~~~
        # Plot polynomial
        if is_plot:
            # Evaluate polynomial
            def polynomial(x, coefficients):
                return np.sum([coefficients[i]*x**i
                               for i in range(len(coefficients))])
            # Generate plot
            _, ax = plt.subplots()
            # Plot reference line (second dimension)
            ax.plot([left_point[0], right_point[0]],
                    [0, 0], 'k-')
            # Plot sampling bounds (second dimension)
            ax.plot([left_point[0], right_point[0]],
                    [lower_bound, lower_bound], 'k--')
            ax.plot([left_point[0], right_point[0]],
                    [upper_bound, upper_bound], 'k--')
            # Plot polynomial
            x1 = np.linspace(left_point[0], right_point[0], 100)
            x2 = [polynomial(val, coefficients) for val in x1]
            ax.plot(x1, x2, color='#1f77b4')
            # Plot polynomial randomly sampled control points
            ax.scatter([control_points[i][0] for i in range(n_point)],
                       [control_points[i][1] for i in range(n_point)],
                       color='#d62728', zorder=10)
            # Set axes properties
            ax.set(xlabel='x1', ylabel='x2')
            ax.set_aspect('equal', adjustable='box')
            ax.grid()
        # ~~~~~~~~~~~~~~~~~~~~~~~~~~~~~~~~~~~~~~~~~~~~~~~~~~~~~~~~~~~~~~~~~~~~~
        return coefficients
    # -------------------------------------------------------------------------
    def _get_orthogonal_dims(self, dim):
        """Get orthogonal dimensions to given dimension.
        
        Parameters
        ----------
        dim : int
            Dimension.
            
        Returns
        -------
        orthogonal_dims : tuple[int]
            Orthogonal dimensions to given dimension.
        """
        orthogonal_dims = \
            tuple({i for i in range(self._n_dim)}.difference({dim,}))
        return orthogonal_dims
    # -------------------------------------------------------------------------
    @staticmethod
    def _rotate_coords_array(coords_array, r):
        """Rotate coordinates array.
        
        Parameters
        ----------
        coords_array : numpy.ndarray(2d)
            Coordinates array (numpy.ndarray(n_points, n_dim)).
        r : numpy.ndarray (2d)
            Rotation tensor (for given rotation angle theta, active
            transformation (+ theta) and passive transformation (- theta)).
        
        Returns
        -------
        rot_coords_array : numpy.ndarray(2d)
            Coordinates array (numpy.ndarray(n_points, n_dim)).
        """
        # Get number of points
        n_points = coords_array.shape[0]
        # Compute rotated coordinates array
        rot_coords_array = np.zeros_like(coords_array)
        for i in range(n_points):
            rot_coords_array[i, :] = np.matmul(r, coords_array[i, :])
        # ~~~~~~~~~~~~~~~~~~~~~~~~~~~~~~~~~~~~~~~~~~~~~~~~~~~~~~~~~~~~~~~~~~~~~
        return rot_coords_array
# =============================================================================
def rotation_tensor_from_euler_angles(euler_deg):
    """Set rotation tensor from Euler angles (Bunge convention).

    The rotation tensor is defined as

    .. math::

       \\mathbf{R} =
           \\begin{bmatrix}
               c_1 c_3 - c_2 s_1 s_3 & -c_1 s_3 - c_2 c_3 s_1 & s_1 s_2 \\\\
               c_3 s_1 + c_1 c_2 s_3 & c_1 c_2 c_3 - s_1 s_3 & - c_1 s_2 \\\\
               s_2 s_3 & c_3 s_2 & c_2
           \\end{bmatrix}

    where

    .. math::

       \\begin{align}
           c_1 = \\cos(\\alpha) \\qquad s_1 = \\sin(\\alpha) \\\\
           c_2 = \\cos(\\beta) \\qquad s_2 = \\sin(\\beta) \\\\
           c_3 = \\cos(\\gamma) \\qquad s_3 = \\sin(\\gamma)
        \\end{align}

    and :math:`(\\alpha, \\beta, \\gamma)` are the Euler angles corresponding
    to the Bunge convention (Z1-X2-Z3).

    ----

    Parameters
    ----------
    euler_deg : tuple
        Euler angles (degrees) sorted according to Bunge convention (Z1-X2-Z3).

    Returns
    -------
    r : numpy.ndarray (2d)
        Rotation tensor (for given rotation angle theta, active transformation
        (+ theta) and passive transformation (- theta)).
    """
    # Convert euler angles to radians
    euler_rad = tuple(np.radians(x) for x in euler_deg)
    # Compute convenient sins and cosines
    s1 = np.sin(euler_rad[0])
    s2 = np.sin(euler_rad[1])
    s3 = np.sin(euler_rad[2])
    c1 = np.cos(euler_rad[0])
    c2 = np.cos(euler_rad[1])
    c3 = np.cos(euler_rad[2])
    # ~~~~~~~~~~~~~~~~~~~~~~~~~~~~~~~~~~~~~~~~~~~~~~~~~~~~~~~~~~~~~~~~~~~~~~~~~
    # Initialize rotation tensor
    r = np.zeros((3, 3))
    # Build rotation tensor
    r[0, 0] = c1*c3 - c2*s1*s3
    r[1, 0] = c3*s1 + c1*c2*s3
    r[2, 0] = s2*s3
    r[0, 1] = -c1*s3 - c2*c3*s1
    r[1, 1] = c1*c2*c3 - s1*s3
    r[2, 1] = c3*s2
    r[0, 2] = s1*s2
    r[1, 2] = -c1*s2
    r[2, 2] = c2
    # ~~~~~~~~~~~~~~~~~~~~~~~~~~~~~~~~~~~~~~~~~~~~~~~~~~~~~~~~~~~~~~~~~~~~~~~~~
    # Return
    return r




n_dim = 2
patch_dims = (1.0, 1.0)

loading_patch = FiniteElementPatchGenerator(n_dim, patch_dims)


order = 4
left_point = (0.0, -0.5)
right_point = (1.0, -0.5)
lower_bound = -0.5
upper_bound = 0.5

#coefficients = loading_patch._polynomial_sampler(order, left_point, right_point,
#                                                 lower_bound, upper_bound, is_plot=False)



#loading_patch.plot_patch()

elem_type = 'SQUAD8'
n_elems_per_dim = (5, 5)

corners_lab_bc = None

corners_lab_disp_range = {'1': ((-0.2, 0.2), (-0.2, 0.2)),
                          '2': ((-0.2, 0.2), (-0.2, 0.2)),
                          '3': ((-0.2, 0.2), (-0.2, 0.2)),
                          '4': ((-0.2, 0.2), (-0.2, 0.2))}



edges_lab_def_order = {'1': 0, '2': 2, '3': 3, '4': 1}
edges_lab_disp_range = {'2': (-0.2, 0.2), }

patch = loading_patch.generate_deformed_patch(
    elem_type, n_elems_per_dim, corners_lab_bc=corners_lab_bc,
    corners_lab_disp_range=corners_lab_disp_range,
    edges_lab_def_order=edges_lab_def_order,
    edges_lab_disp_range=edges_lab_disp_range)

patch.plot_deformed_patch()


    